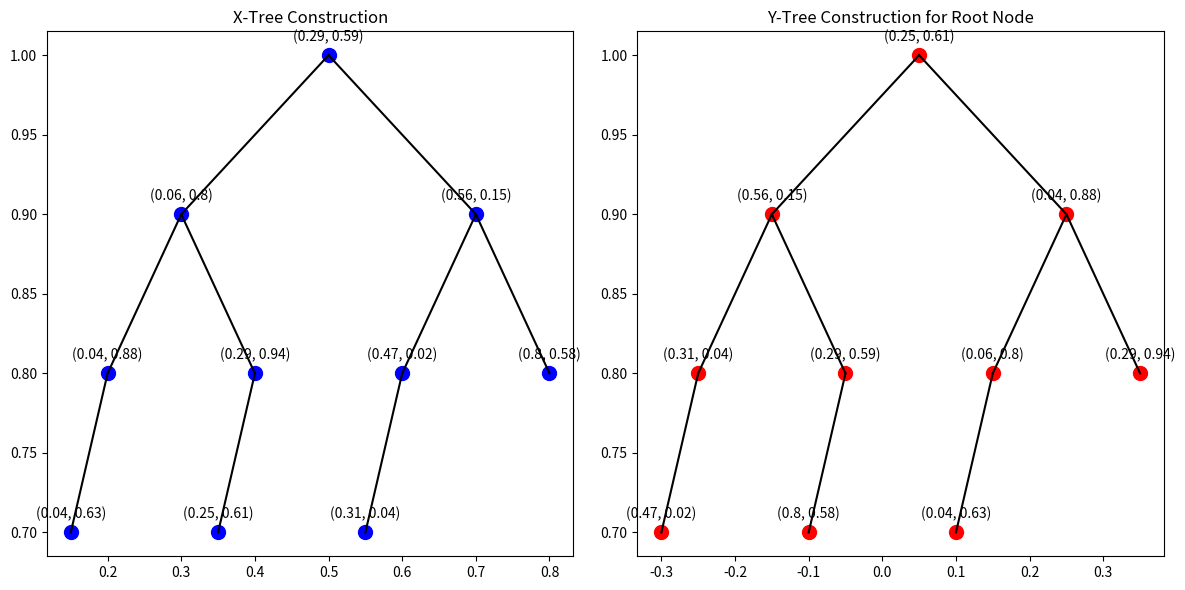
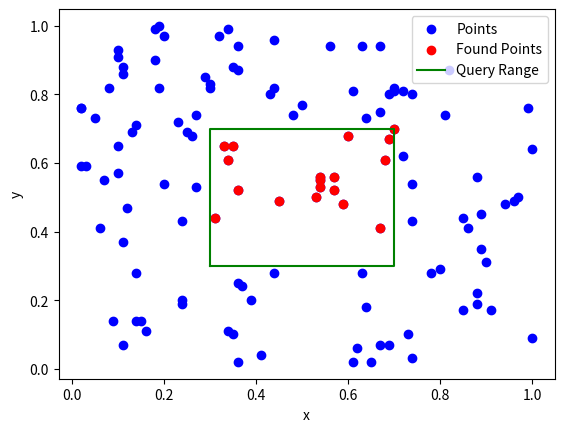

Write Python code to recreate these figures, in order.
import numpy as np
import random
import matplotlib.pyplot as plt
import networkx as nx
import time

# Step 1: Generate a random set of points with 2 decimal places
def create_points(num):
    np.random.seed(0)
    sample_cords = []
    for _ in range(num):
        x = round(random.random(), 2)
        y = round(random.random(), 2)
        sample_cords.append((x, y))
    return sample_cords

# Helper class for building the range tree
class TreeNode:
    def __init__(self, point=None, left=None, right=None, y_tree=None):
        self.point = point
        self.left = left
        self.right = right
        self.y_tree = y_tree

# Function to build a tree from y-sorted points
def build_y_tree(y_points):
    if not y_points:
        return None

    # Sort y_points by y-coordinate
    y_points.sort(key=lambda point: point[1])
    
    # Select median point
    median_idx = len(y_points) // 2
    median_point = y_points[median_idx]

    # Recursively construct left and right subtrees
    left_subtree = build_y_tree(y_points[:median_idx])
    right_subtree = build_y_tree(y_points[median_idx + 1:])
    
    return TreeNode(point=median_point, left=left_subtree, right=right_subtree)

# Step 2: Range tree construction
def build_range_tree(points):
    if not points:
        return None


    # Build the y-sorted points tree
    # y_tree_tree = build_y_tree(points)

    # Sort points by x-coordinate
    points.sort(key=lambda point: point[0])
    
    # Select median point
    median_idx = len(points) // 2
    median_point = points[median_idx]
    
    # Recursively construct left and right subtrees
    left_subtree = build_range_tree(points[:median_idx])
    right_subtree = build_range_tree(points[median_idx + 1:])
    y_tree_tree = build_y_tree(points)
    
    
    return TreeNode(point = median_point, left = left_subtree, right = right_subtree, y_tree = y_tree_tree)



# Find spkit node based on x coordinate.
def find_splitnode(range_tree, x_range):
    # Traverse the tree to find the split node based on the x_range.
    if range_tree is None:
        return
    
        # Assuming the node's point is a tuple (x, y)
    if range_tree.point[0] < x_range[0]:  # x < x_min
        find_splitnode(range_tree.right, x_range)
    if range_tree.point[0] > x_range[1]:  # x > x_max
        find_splitnode(range_tree.left, x_range)

    return range_tree  # Found the split node
    

def y_query(root, y_range, results):
    if root is None:
        return
    
    # Assuming node.point is (x, y)
    if y_range[0] <= root.point[1] <= y_range[1]:
        results.append(root.point)  # Report the point
    
    # Recur for left and right children
    if root.point[1] > y_range[0]:  # Check left subtree
        y_query(root.left, y_range, results)
    if root.point[1] < y_range[1]:  # Check right subtree
        y_query(root.right, y_range, results)

    return results


def valid_points(x_range, results):
    final_result = []
    for point in results:
        if point[0] >= x_range[0] and point[0] <= x_range[1]:
            final_result.append(point)

    return final_result


# Step 3: 2d range query.
def two_d_range_query(T, x_range, y_range):
    u_split = find_splitnode(T, x_range)
    results = []
    
    if u_split is None:
        return results  # No split node found.
    
    # If the split node is a leaf, report its point if within y_range.
    if u_split.left is None and u_split.right is None:
        if y_range[0] <= u_split.point[1] <= y_range[1]:
            results.append(u_split.point)

        return valid_points(x_range, results)

    
    # Otherwise, continue down the tree.
    results = y_query(u_split.y_tree, y_range, results)
    
    return valid_points(x_range, results)


# Step 4: Visualize Points and the Query Range.
def plot_points(points, rectangle=None, found_points=None):
    points = np.array(points)
    found_points = np.array(found_points) if found_points else []
    
    plt.scatter(points[:, 0], points[:, 1], label="Points", color='blue')

    if rectangle is None:
        return 
    
    if len(found_points) == 1:
        plt.scatter(found_points[0][0], found_points[0][1], label="Found Point", color='red')
    elif len(found_points) > 1:
        plt.scatter(found_points[:, 0], found_points[:, 1], label="Found Points", color='red')
    
    
    # Draw the rectangle.
    x1, x2, y1, y2 = rectangle
    plt.plot([x1, x2, x2, x1, x1], [y1, y1, y2, y2, y1], color='green', label="Query Range")
    
    plt.xlabel('x')
    plt.ylabel('y')
    plt.legend()
    plt.show()

def visualize_tree(root, ax, depth=0, x_pos=0.5, y_pos=1, x_offset=0.2, layer_factor=0.1, col='red'):
    if root is None:
        return
    
    # Draw the current node.
    ax.scatter(x_pos, y_pos, color=col, s=100)
    ax.annotate(f"{root.point}", (x_pos, y_pos), textcoords="offset points", xytext=(0,10), ha='center')

    # Recursively visualize left and right subtrees.
    if root.left:
        # Draw line to the left child.
        new_x_pos = x_pos - x_offset
        new_y_pos = y_pos - layer_factor  # Moving down in the tree.
        ax.plot([x_pos, new_x_pos], [y_pos, new_y_pos], color='black')
        visualize_tree(root.left, ax, depth + 1, new_x_pos, new_y_pos, x_offset * 0.5, layer_factor, col)

    if root.right:
        # Draw line to the right child.
        new_x_pos = x_pos + x_offset
        new_y_pos = y_pos - layer_factor  # Moving down in the tree.
        ax.plot([x_pos, new_x_pos], [y_pos, new_y_pos], color='black')
        visualize_tree(root.right, ax, depth + 1, new_x_pos, new_y_pos, x_offset * 0.5, layer_factor, col)

def visualize_range_tree_construction(points):
    range_tree = build_range_tree(points)

    fig, axs = plt.subplots(1, 2, figsize=(12, 6))
    
    axs[0].set_title("X-Tree Construction")
    visualize_tree(range_tree, axs[0], x_pos=0.5, y_pos=1, x_offset=0.2, layer_factor=0.1, col = "blue")
    
    axs[1].set_title("Y-Tree Construction for Root Node")
    visualize_tree(range_tree.y_tree, axs[1], x_pos=0.05, y_pos=1, x_offset=0.2, layer_factor=0.1, col = "red")
    
    plt.tight_layout()
    plt.show()

if __name__ == "__main__":
    points = create_points(10)  
    visualize_range_tree_construction(points)
    
    n = 120
    points = create_points(n)

    # Step 2: Build the range tree
    range_tree = build_range_tree(points)
    
    # Step 3: Query the range tree
    x_range = (0.3, 0.7)
    y_range = (0.3, 0.7)

    found_points = two_d_range_query(range_tree, x_range, y_range)

    # Step 4: Visualize results
    rectangle = (x_range[0], x_range[1], y_range[0], y_range[1])
    plot_points(points, rectangle, found_points)
